Image classification data set "spectrograms" (ethansheridansmith/AAI on GitHub). Class labels (10): blues, classical, country, disco, hip-hop, jazz, metal, pop, reggae, rock.

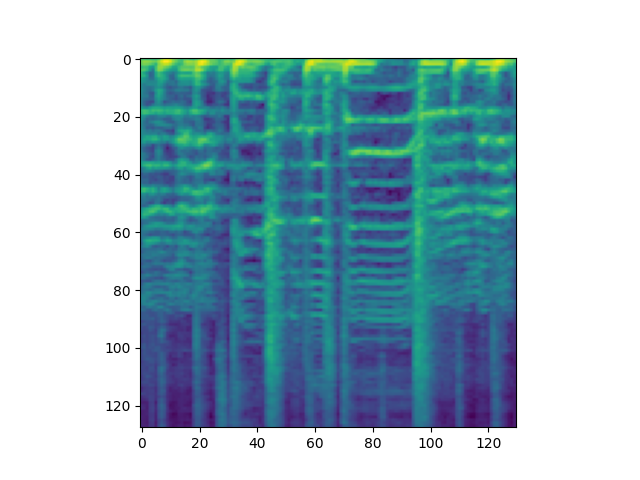
Label: reggae

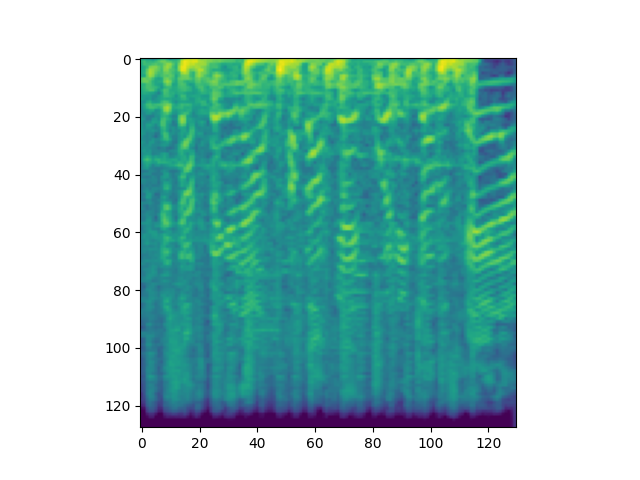
Label: hip-hop

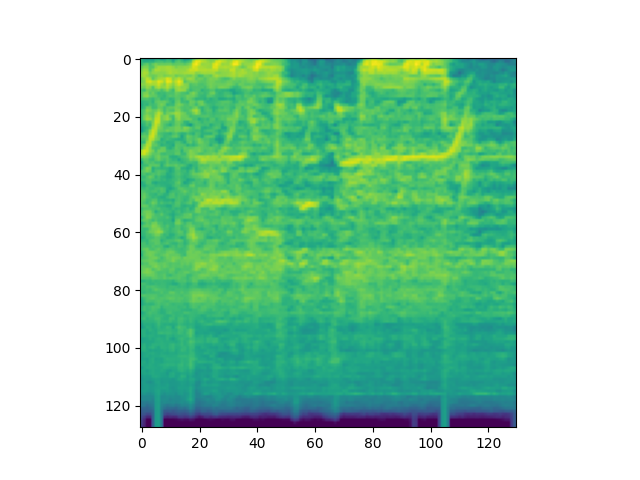
Label: metal

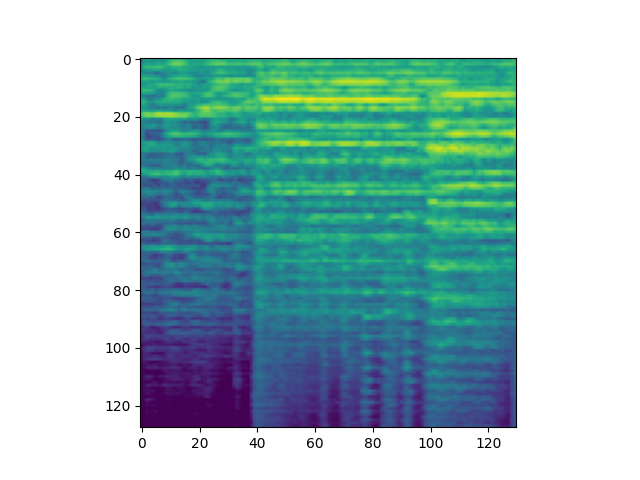
Label: classical

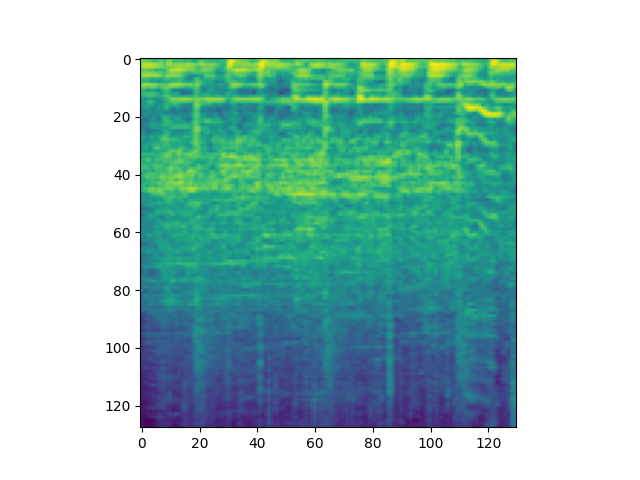
Label: pop

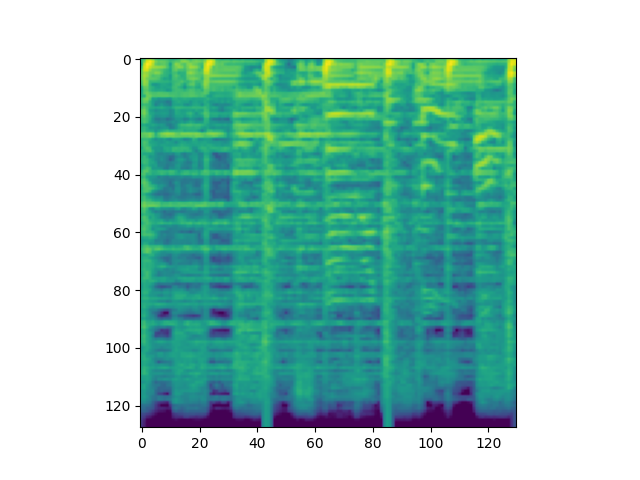
Label: disco
